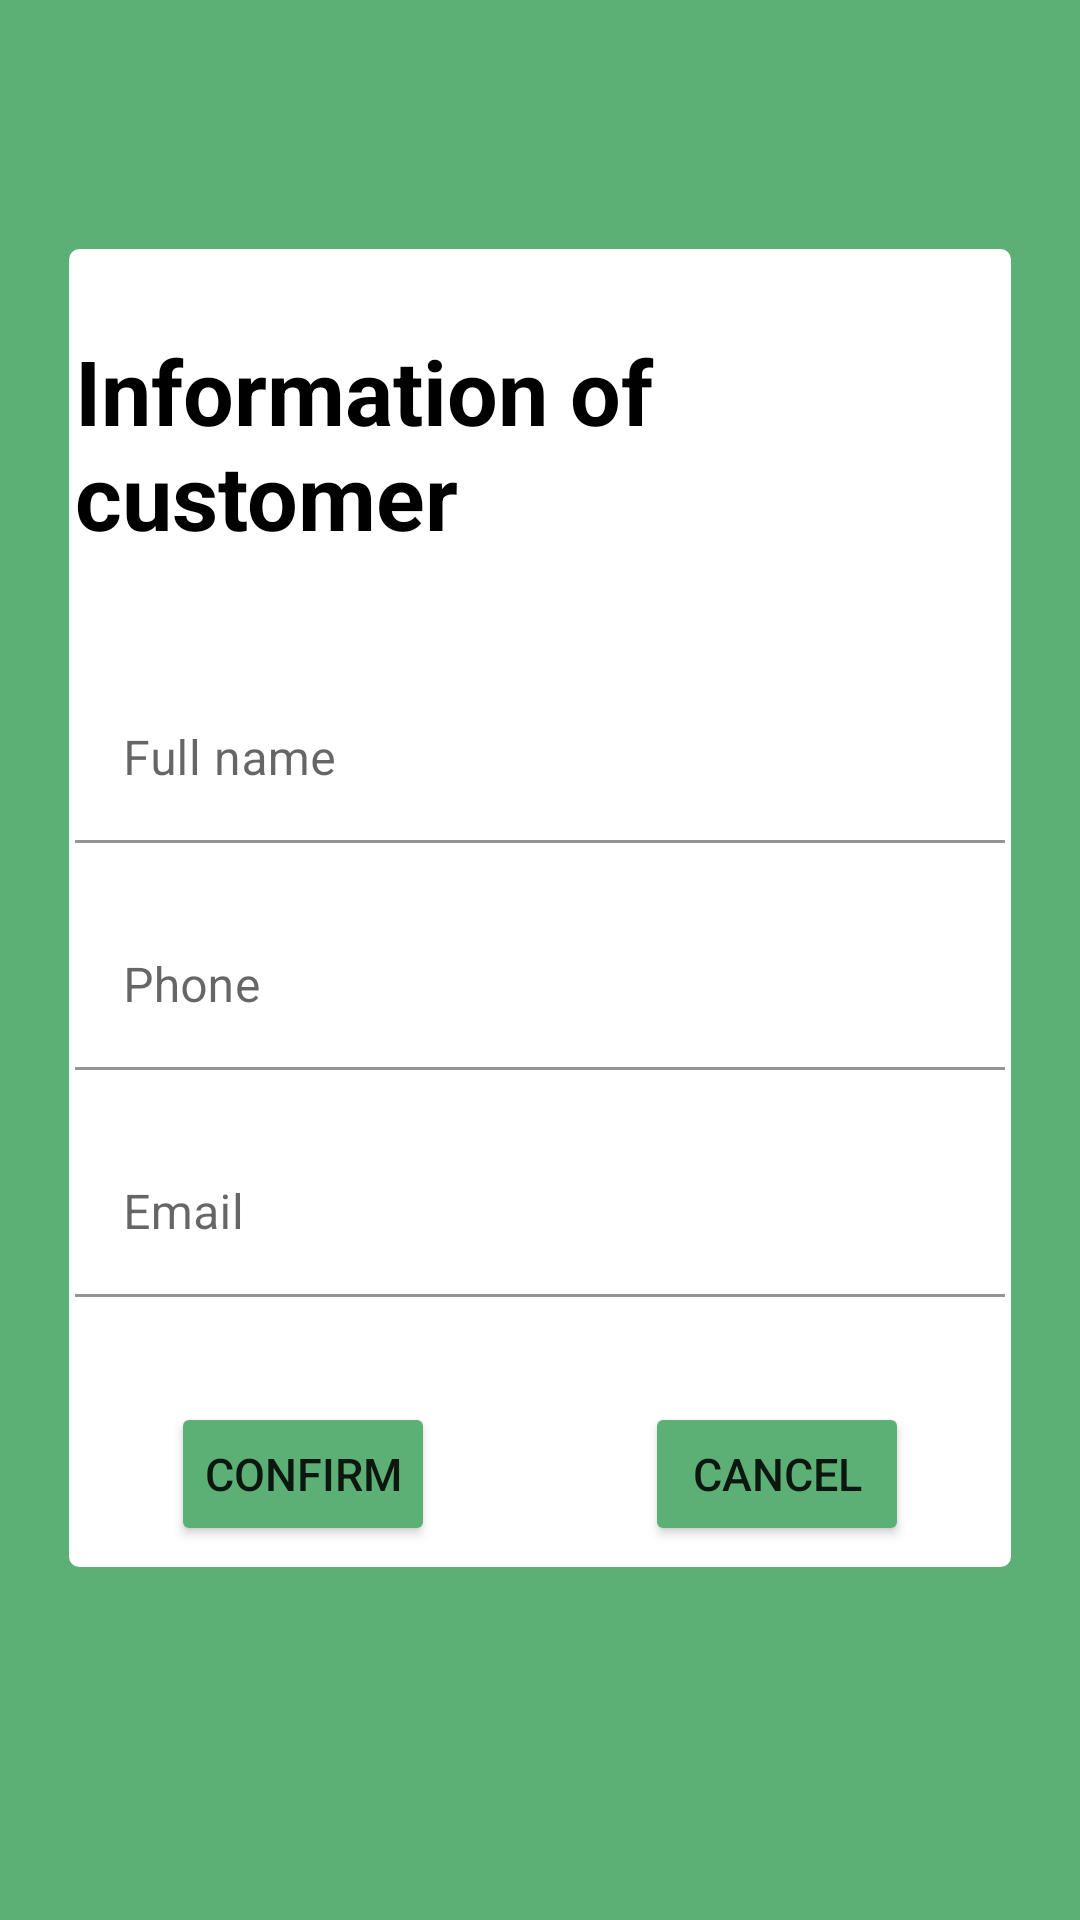

Layout XML and referenced resources for this Android screen:
<!-- AndroidManifest.xml: application theme Theme.MDA_Project -->
<!-- res/layout/activity_infor_customer_activiry.xml -->
<?xml version="1.0" encoding="utf-8"?>
<LinearLayout xmlns:android="http://schemas.android.com/apk/res/android"
    xmlns:app="http://schemas.android.com/apk/res-auto"
    xmlns:tools="http://schemas.android.com/tools"
    android:layout_width="match_parent"
    android:layout_height="match_parent"
    android:background="#5DB075"
    android:orientation="vertical"
    tools:context=".activity.InforCustomerActiviry">

    <LinearLayout
        android:layout_width="match_parent"
        android:layout_height="wrap_content"
        android:layout_marginLeft="20dp"
        android:layout_marginTop="80dp"
        android:layout_marginRight="20dp"
        android:layout_marginBottom="80dp"
        android:background="@drawable/border"
        android:gravity="center"
        android:orientation="vertical">

        <TextView
            android:layout_width="wrap_content"
            android:layout_height="wrap_content"
            android:layout_marginLeft="5dp"
            android:layout_marginTop="30dp"
            android:layout_marginRight="5dp"
            android:text="Information of customer"
            android:textColor="#000000"
            android:textSize="30sp"
            android:textStyle="bold" />

        <com.google.android.material.textfield.TextInputLayout
            android:layout_width="match_parent"
            android:layout_height="wrap_content"
            android:layout_marginTop="35dp">

            <EditText
                android:backgroundTint="#ffffff"
                android:layout_margin="5dp"
                android:id="@+id/editTextNameCustomer"
                android:layout_width="match_parent"
                android:layout_height="wrap_content"
                android:hint="Full name"
                android:inputType="text" />
        </com.google.android.material.textfield.TextInputLayout>

        <com.google.android.material.textfield.TextInputLayout
            android:layout_width="match_parent"
            android:layout_height="wrap_content"
            android:layout_marginTop="10dp">

            <EditText
                android:backgroundTint="#ffffff"
                android:layout_margin="5dp"
                android:id="@+id/editTextNamePhoneCustomer"
                android:layout_width="match_parent"
                android:layout_height="wrap_content"
                android:hint="Phone"
                android:inputType="phone" />
        </com.google.android.material.textfield.TextInputLayout>
        <com.google.android.material.textfield.TextInputLayout
            android:layout_width="match_parent"
            android:layout_height="wrap_content"
            android:layout_marginTop="10dp">

            <EditText
                android:backgroundTint="#ffffff"
                android:layout_margin="5dp"
                android:id="@+id/editTextNameEmail"
                android:layout_width="match_parent"
                android:layout_height="wrap_content"
                android:hint="Email"
                android:inputType="textEmailAddress" />
        </com.google.android.material.textfield.TextInputLayout>
        <LinearLayout
            android:gravity="center"
            android:layout_marginTop="30dp"
            android:layout_marginBottom="10dp"
            android:orientation="horizontal"
            android:layout_width="match_parent"
            android:layout_height="wrap_content">
            <Button
                android:backgroundTint="#5DB075"
                android:layout_marginRight="70dp"
                android:textSize="15sp"
                android:padding="10dp"
                android:id="@+id/buttonConfirm"
                android:text="Confirm"
                android:layout_width="wrap_content"
                android:layout_height="wrap_content"/>
            <Button
                android:backgroundTint="#5DB075"
                android:textSize="15sp"
                android:padding="10dp"
                android:id="@+id/buttonCancel"
                android:text="Cancel"
                android:layout_width="wrap_content"
                android:layout_height="wrap_content"/>
        </LinearLayout>
    </LinearLayout>
</LinearLayout>
<!-- resources referenced by this layout -->
<resources>
  <!-- drawable border (drawable) -->
  <?xml version="1.0" encoding="utf-8"?>
  <shape xmlns:android="http://schemas.android.com/apk/res/android"
      android:shape="rectangle">
  <solid android:color="#ffffff"/>
      <corners android:radius="5dp"/>
      <stroke android:width="3dp" android:color="#5DB075"/>
  </shape>
  <style name="Theme.MDA_Project" parent="Theme.MaterialComponents.DayNight.DarkActionBar">
          
          <item name="colorPrimary">@color/purple_500</item>
          <item name="colorPrimaryVariant">@color/purple_700</item>
          <item name="colorOnPrimary">@color/white</item>
          
          <item name="colorSecondary">@color/teal_200</item>
          <item name="colorSecondaryVariant">@color/teal_700</item>
          <item name="colorOnSecondary">@color/black</item>
          
          <item name="android:statusBarColor" tools:targetApi="l">?attr/colorPrimaryVariant</item>
          
          <item name="windowActionBar">false</item>
          <item name="windowNoTitle">true</item>
      </style>
  <color name="purple_500">#FF6200EE</color>
  <color name="purple_700">#FF3700B3</color>
  <color name="white">#FFFFFFFF</color>
  <color name="teal_200">#FF03DAC5</color>
  <color name="teal_700">#FF018786</color>
  <color name="black">#FF000000</color>
</resources>
